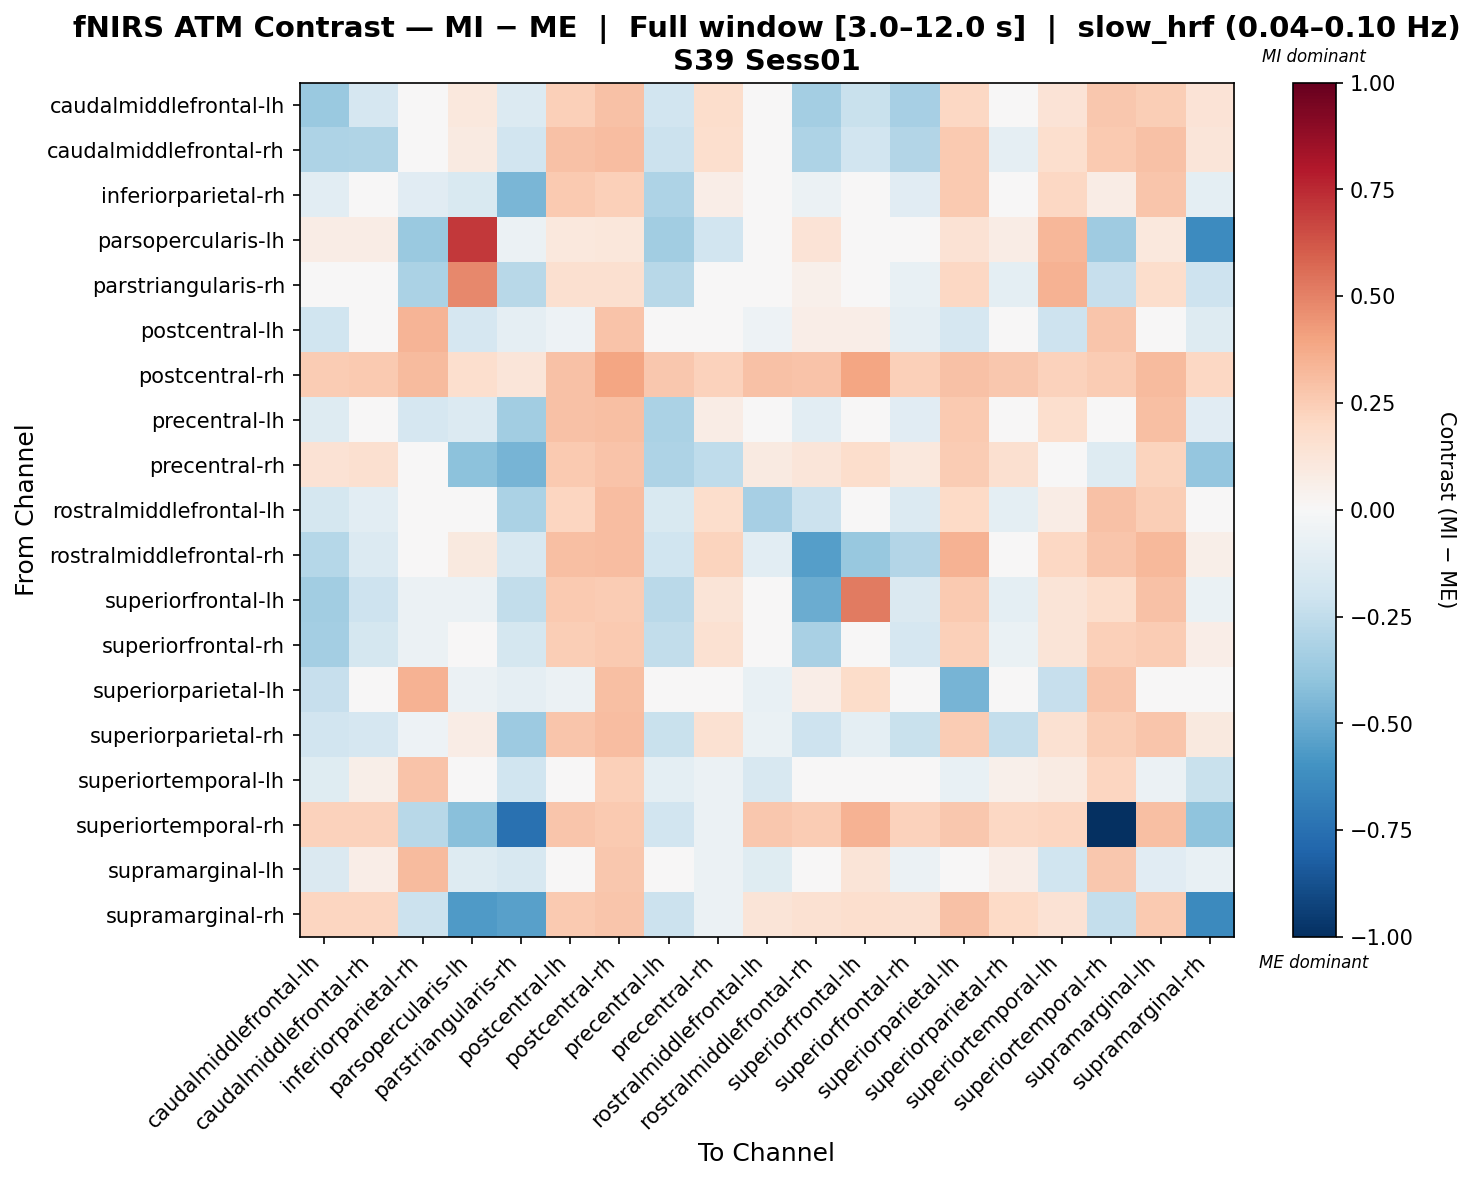

Values plotted in this chart, from the file beside it:
, caudalmiddlefrontal-lh, caudalmiddlefrontal-rh, inferiorparietal-rh, parsopercularis-lh, parstriangularis-rh, postcentral-lh, postcentral-rh, precentral-lh, precentral-rh, rostralmiddlefrontal-lh, rostralmiddlefrontal-rh, superiorfrontal-lh, superiorfrontal-rh, superiorparietal-lh, superiorparietal-rh, superiortemporal-lh, superiortemporal-rh, supramarginal-lh, supramarginal-rh
caudalmiddlefrontal-lh, -0.3736, -0.1658, -0.01141, 0.1071, -0.1364, 0.242, 0.2945, -0.1948, 0.1782, -0.01055, -0.3406, -0.2261, -0.3333, 0.2106, -0.02731, 0.1358, 0.2698, 0.2487, 0.1331
caudalmiddlefrontal-rh, -0.3073, -0.3017, -0.03444, 0.08951, -0.1939, 0.2917, 0.3057, -0.2126, 0.1663, -0.04124, -0.305, -0.1906, -0.2938, 0.2647, -0.0888, 0.1718, 0.2643, 0.2944, 0.1211
inferiorparietal-rh, -0.1062, -0.03236, -0.1113, -0.1533, -0.4583, 0.2605, 0.2376, -0.3115, 0.06414, 0.04451, -0.06085, 0.03904, -0.1155, 0.2585, -0.006734, 0.2034, 0.07195, 0.2777, -0.1012
parsopercularis-lh, 0.07284, 0.07284, -0.3729, 0.71, -0.05636, 0.105, 0.1161, -0.3469, -0.1901, 0.02144, 0.1406, 0.04203, 0.01461, 0.1409, 0.07251, 0.3323, -0.3544, 0.108, -0.6284
parstriangularis-rh, -0.03656, -0.04252, -0.3127, 0.4799, -0.2774, 0.1635, 0.1637, -0.2805, -0.03032, 0.005093, 0.05047, -0.005316, -0.07063, 0.2071, -0.09637, 0.3502, -0.2343, 0.1753, -0.2087
postcentral-lh, -0.201, 0.03709, 0.3383, -0.166, -0.08789, -0.05041, 0.2834, 0.04877, 0.01956, -0.05275, 0.06866, 0.06993, -0.09364, -0.1718, 0.04293, -0.2068, 0.2752, -0.02704, -0.1263
postcentral-rh, 0.2514, 0.2622, 0.3194, 0.1663, 0.123, 0.295, 0.3912, 0.273, 0.2297, 0.2893, 0.2831, 0.3975, 0.2405, 0.2947, 0.2676, 0.2297, 0.2568, 0.3166, 0.2073
precentral-lh, -0.1316, -0.02653, -0.1689, -0.1375, -0.3496, 0.2939, 0.3045, -0.3164, 0.07291, 0.03012, -0.1076, -0.02395, -0.1127, 0.2591, 0.006375, 0.1716, 0.04349, 0.3044, -0.1117
precentral-rh, 0.1475, 0.1579, -0.04268, -0.4137, -0.4679, 0.2581, 0.2859, -0.3117, -0.2537, 0.09198, 0.1218, 0.1775, 0.1018, 0.2501, 0.1579, 0.02475, -0.1258, 0.2252, -0.3848
rostralmiddlefrontal-lh, -0.1785, -0.1085, 0.03063, 0.01525, -0.315, 0.2154, 0.3115, -0.1528, 0.1739, -0.3327, -0.2115, -0.03418, -0.1385, 0.1957, -0.09661, 0.07783, 0.2938, 0.245, 0.009221
rostralmiddlefrontal-rh, -0.2851, -0.1346, -0.02615, 0.09893, -0.1609, 0.302, 0.3059, -0.2, 0.222, -0.1024, -0.5473, -0.3808, -0.2899, 0.3451, -0.01446, 0.2093, 0.2777, 0.3245, 0.05642
superiorfrontal-lh, -0.3511, -0.2079, -0.05709, -0.0563, -0.2467, 0.2637, 0.2566, -0.2706, 0.1307, -0.03007, -0.493, 0.5171, -0.1481, 0.2647, -0.09432, 0.1286, 0.1737, 0.2891, -0.06912
superiorfrontal-rh, -0.3396, -0.1781, -0.05555, 0.03361, -0.1746, 0.245, 0.261, -0.2452, 0.1493, -0.03753, -0.3219, -0.03039, -0.1667, 0.2395, -0.0651, 0.1278, 0.2413, 0.2511, 0.06591
superiorparietal-lh, -0.2299, 0.02034, 0.3479, -0.05802, -0.09136, -0.05732, 0.2981, 0.03368, 0.007008, -0.07146, 0.06589, 0.1804, 0.007008, -0.4684, 0.03368, -0.2299, 0.2773, -0.03732, -0.02745
superiorparietal-rh, -0.1931, -0.1662, -0.05352, 0.07403, -0.3666, 0.278, 0.3107, -0.2234, 0.149, -0.06672, -0.2069, -0.09815, -0.2234, 0.2574, -0.2404, 0.1547, 0.2469, 0.2739, 0.09386
superiortemporal-lh, -0.1178, 0.05722, 0.2861, 0.04207, -0.2031, 0.002412, 0.2382, -0.09385, -0.05712, -0.1571, 0.01461, 0.02948, -0.03314, -0.07747, 0.05186, 0.08452, 0.2162, -0.0583, -0.2248
superiortemporal-rh, 0.2337, 0.2282, -0.2738, -0.4195, -0.7454, 0.2788, 0.2624, -0.1907, -0.06176, 0.2665, 0.2566, 0.351, 0.2307, 0.2696, 0.2064, 0.2118, -1.0, 0.3007, -0.4054
supramarginal-lh, -0.1457, 0.06681, 0.3168, -0.1267, -0.1584, -0.02275, 0.2706, -0.02037, -0.05848, -0.1203, 0.01252, 0.1257, -0.05848, -0.02673, 0.06681, -0.2017, 0.2729, -0.1163, -0.07641
supramarginal-rh, 0.2115, 0.2115, -0.2165, -0.5665, -0.5442, 0.2607, 0.2807, -0.2142, -0.0578, 0.1266, 0.1537, 0.1649, 0.1601, 0.2942, 0.1987, 0.1458, -0.2349, 0.2598, -0.6341
